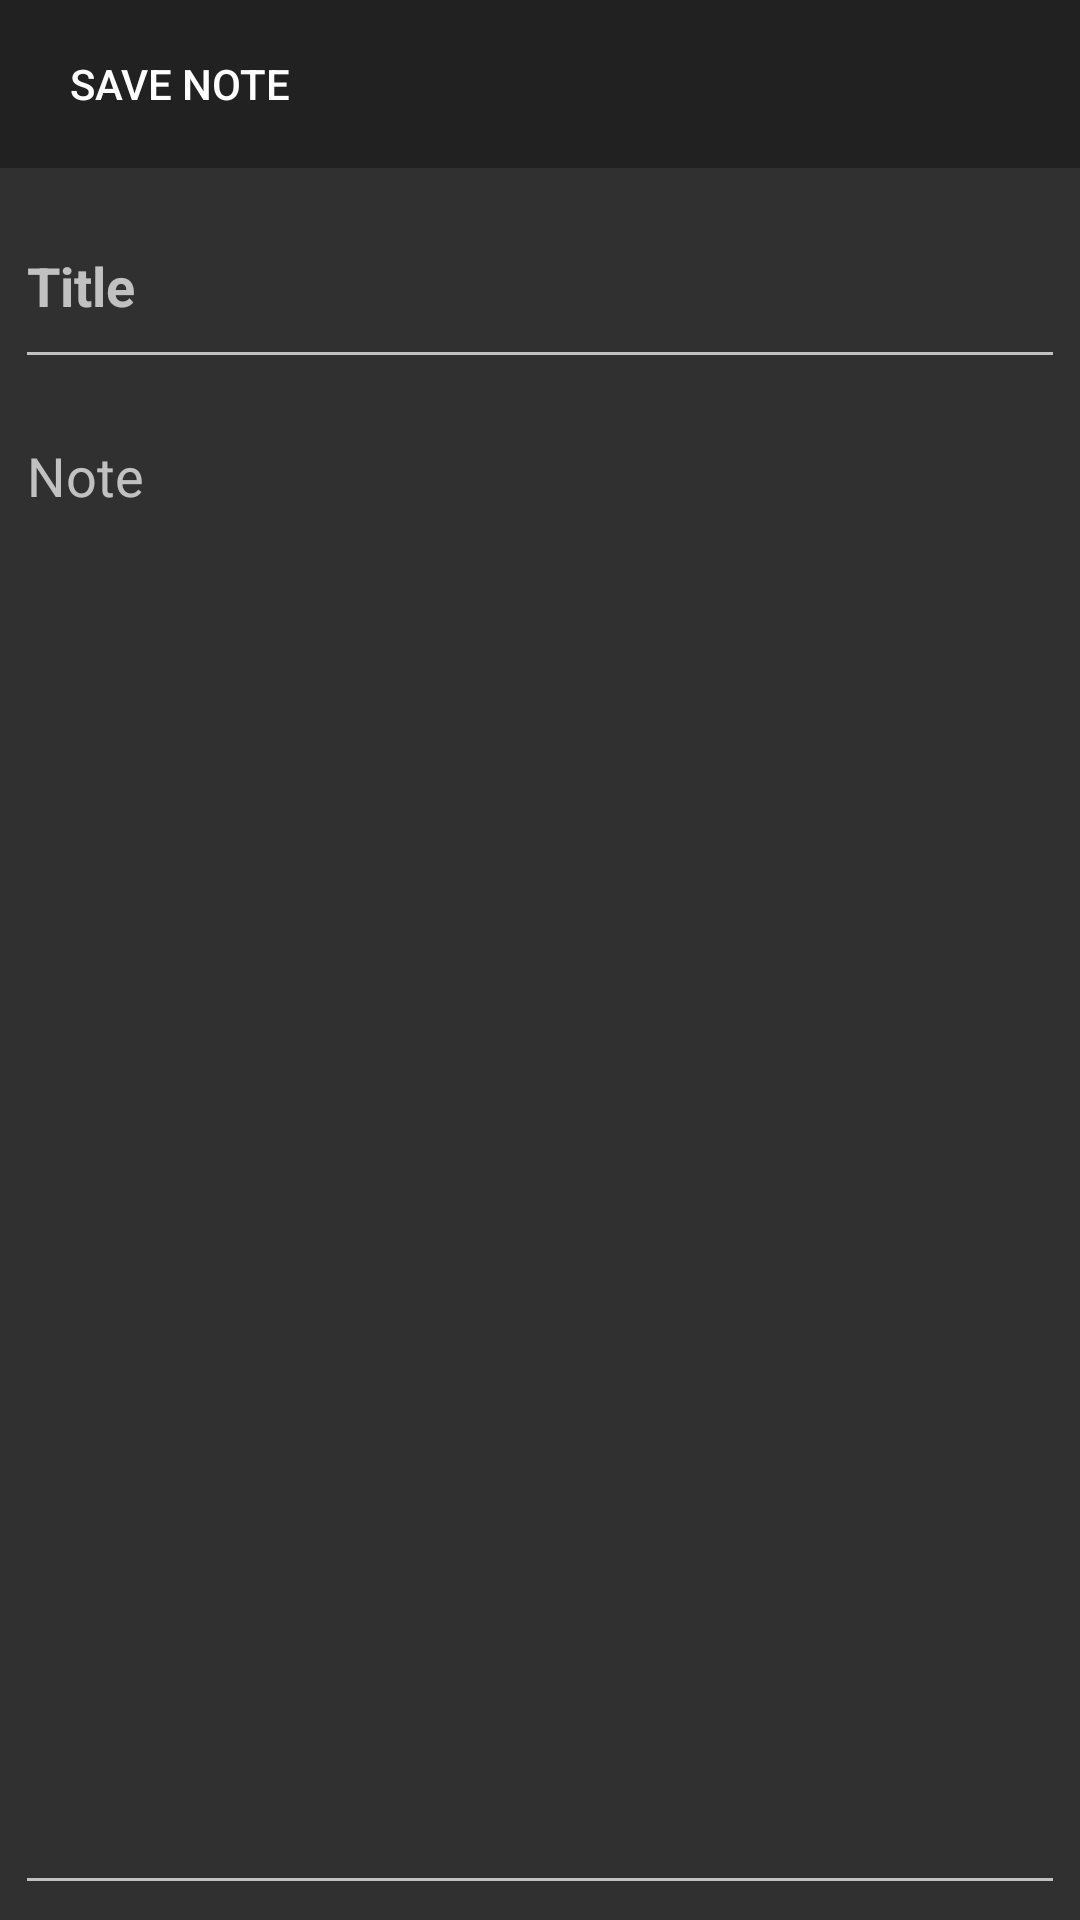

Here is an Android app screen rendered from its layout file. Give the layout XML and the strings, colors and styles it references.
<!-- AndroidManifest.xml: application theme EliteTheme -->
<!-- res/layout/notepad_layout.xml -->
<?xml version="1.0" encoding="utf-8"?>
<LinearLayout xmlns:android="http://schemas.android.com/apk/res/android"
    xmlns:app="http://schemas.android.com/apk/res-auto"
    xmlns:tools="http://schemas.android.com/tools"
    android:layout_width="match_parent"
    android:layout_height="match_parent"
    android:orientation="vertical"
    android:weightSum="10">

    <android.support.v7.widget.Toolbar
        android:id="@+id/toolbar2"
        android:layout_width="match_parent"
        android:layout_height="wrap_content"
        android:background="?attr/colorPrimary">

        <Button
            android:id="@+id/btnSaveNoteUp"
            android:layout_width="wrap_content"
            android:layout_height="wrap_content"
            android:background="@null"
            android:text="save note"/>
    </android.support.v7.widget.Toolbar>

    <EditText
        android:id="@+id/etTitle"
        android:layout_width="match_parent"
        android:layout_height="wrap_content"
        android:layout_margin="5dp"
        android:layout_weight="0.5"
        android:ems="10"
        android:hint="Title"
        android:inputType="textPersonName"
        android:textStyle="bold"
        tools:text="My title" />

    <EditText
        android:id="@+id/etNotepad"
        android:layout_width="match_parent"
        android:layout_height="wrap_content"
        android:layout_margin="5dp"
        android:layout_weight="9.5"
        android:ems="10"
        android:gravity="start"
        android:hint="Note"
        android:inputType="textMultiLine"
        android:maxLines="50"
        android:selectAllOnFocus="false"
        android:textAlignment="textStart"
        tools:text="hello" />
</LinearLayout>
<!-- resources referenced by this layout -->
<resources>
  <style name="EliteTheme" parent="Theme.AppCompat.NoActionBar">
          <item name="colorAccent">#ff8800</item>
      </style>
</resources>
